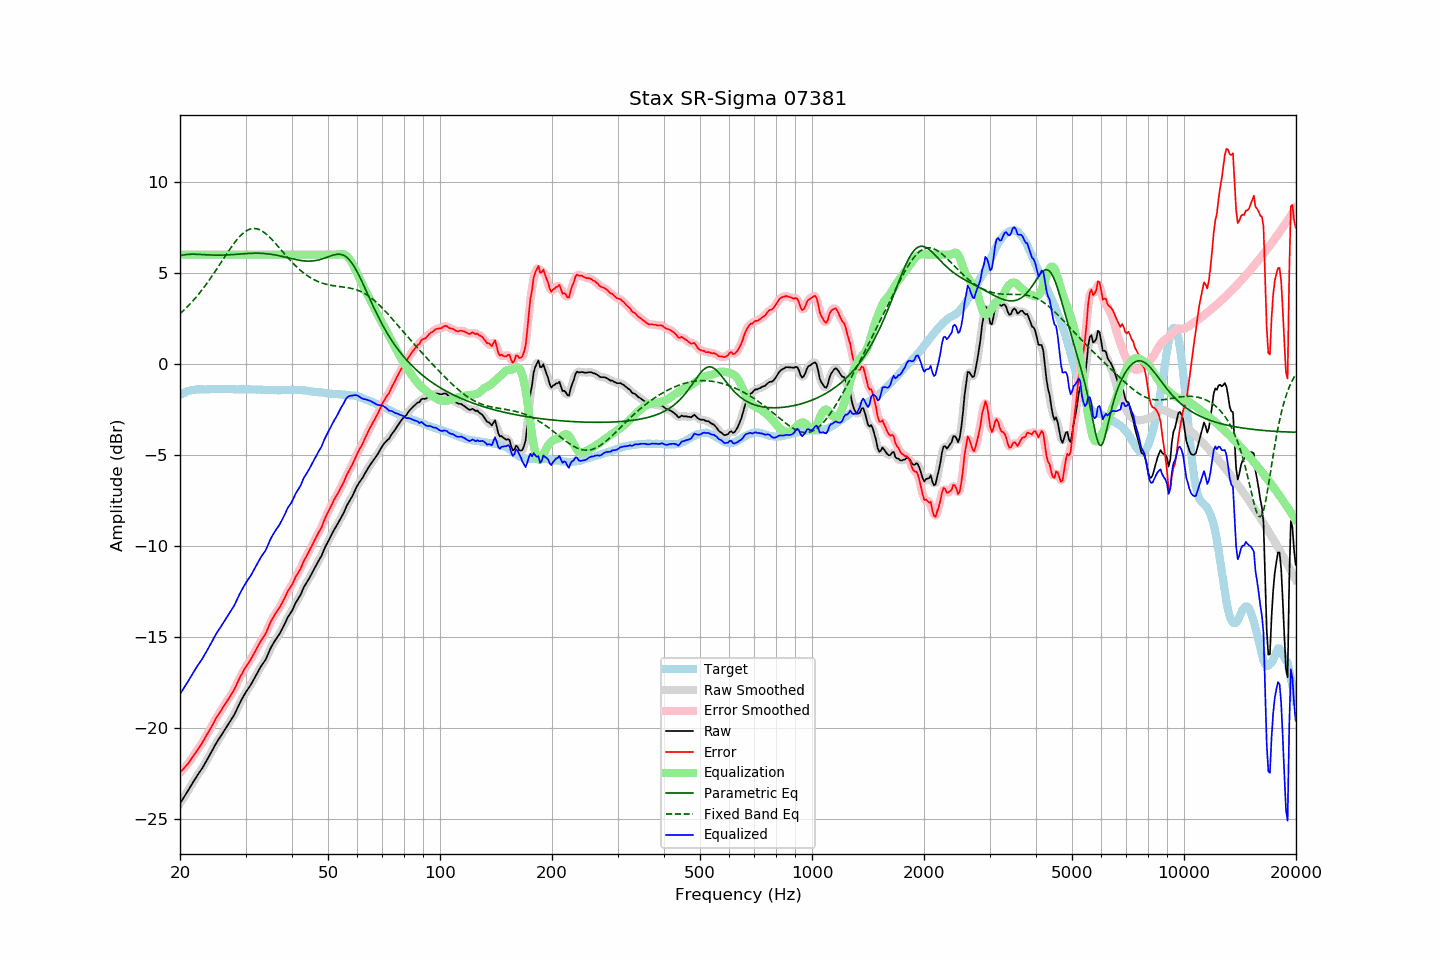

The data file committed next to this chart (first rows):
frequency, raw, error, smoothed, error_smoothed, equalization, parametric_eq, fixed_band_eq, equalized_raw, equalized_smoothed, target
20.00, -24.13, -22.43, -24.13, -22.42, 6.00, 5.94, 2.75, -18.13, -18.13, -1.70
20.20, -23.99, -22.34, -23.99, -22.34, 6.00, 5.96, 2.83, -17.99, -17.99, -1.65
20.40, -23.85, -22.24, -23.85, -22.24, 6.00, 5.98, 2.91, -17.85, -17.85, -1.60
20.61, -23.71, -22.14, -23.71, -22.14, 6.00, 6.00, 3.00, -17.71, -17.71, -1.58
20.81, -23.57, -22.04, -23.57, -22.04, 6.00, 6.01, 3.08, -17.57, -17.57, -1.52
21.02, -23.43, -21.94, -23.43, -21.93, 6.00, 6.01, 3.17, -17.43, -17.43, -1.49
21.23, -23.28, -21.81, -23.28, -21.82, 6.00, 6.02, 3.27, -17.28, -17.28, -1.47
21.44, -23.13, -21.68, -23.13, -21.69, 6.00, 6.02, 3.36, -17.13, -17.13, -1.45
21.66, -22.98, -21.56, -22.98, -21.55, 6.00, 6.02, 3.46, -16.98, -16.98, -1.43
21.87, -22.84, -21.42, -22.83, -21.42, 6.00, 6.02, 3.56, -16.84, -16.83, -1.42
22.09, -22.69, -21.29, -22.69, -21.30, 6.00, 6.02, 3.66, -16.69, -16.69, -1.40
22.31, -22.56, -21.17, -22.56, -21.17, 6.00, 6.02, 3.77, -16.56, -16.56, -1.39
22.54, -22.43, -21.04, -22.43, -21.04, 6.00, 6.01, 3.87, -16.43, -16.43, -1.39
22.76, -22.30, -20.91, -22.30, -20.91, 6.00, 6.01, 3.98, -16.30, -16.30, -1.39
22.99, -22.17, -20.77, -22.16, -20.77, 6.00, 6.00, 4.10, -16.17, -16.16, -1.40
23.22, -22.01, -20.61, -22.01, -20.62, 6.00, 6.00, 4.21, -16.01, -16.01, -1.40
23.45, -21.86, -20.46, -21.86, -20.46, 6.00, 5.99, 4.33, -15.86, -15.86, -1.40
23.69, -21.70, -20.31, -21.70, -20.31, 6.00, 5.99, 4.45, -15.70, -15.70, -1.39
23.92, -21.55, -20.16, -21.55, -20.16, 6.00, 5.98, 4.58, -15.55, -15.55, -1.39
24.16, -21.39, -20.01, -21.39, -20.01, 6.00, 5.98, 4.70, -15.39, -15.39, -1.38
24.40, -21.23, -19.86, -21.22, -19.85, 6.00, 5.98, 4.83, -15.23, -15.22, -1.37
24.65, -21.06, -19.68, -21.06, -19.68, 6.00, 5.97, 4.96, -15.06, -15.06, -1.38
24.89, -20.90, -19.52, -20.90, -19.52, 6.00, 5.97, 5.09, -14.90, -14.90, -1.38
25.14, -20.75, -19.37, -20.75, -19.37, 6.00, 5.97, 5.23, -14.75, -14.75, -1.38
25.39, -20.61, -19.23, -20.61, -19.23, 6.00, 5.97, 5.36, -14.61, -14.61, -1.37
25.65, -20.48, -19.11, -20.47, -19.10, 6.00, 5.97, 5.50, -14.48, -14.47, -1.37
25.91, -20.34, -18.96, -20.34, -18.96, 6.00, 5.97, 5.63, -14.34, -14.34, -1.38
26.16, -20.20, -18.81, -20.20, -18.82, 6.00, 5.98, 5.77, -14.20, -14.20, -1.38
26.43, -20.06, -18.68, -20.06, -18.67, 6.00, 5.98, 5.90, -14.06, -14.06, -1.38
26.69, -19.92, -18.53, -19.92, -18.54, 6.00, 5.98, 6.04, -13.92, -13.92, -1.38
26.96, -19.78, -18.41, -19.78, -18.41, 6.00, 5.99, 6.17, -13.78, -13.78, -1.38
27.23, -19.65, -18.27, -19.65, -18.27, 6.00, 5.99, 6.30, -13.65, -13.65, -1.38
27.50, -19.51, -18.13, -19.51, -18.14, 6.00, 6.00, 6.43, -13.51, -13.51, -1.38
27.77, -19.37, -17.98, -19.37, -17.98, 6.00, 6.00, 6.55, -13.37, -13.37, -1.39
28.05, -19.22, -17.83, -19.21, -17.82, 6.00, 6.01, 6.67, -13.22, -13.21, -1.39
28.33, -19.03, -17.63, -19.03, -17.63, 6.00, 6.02, 6.78, -13.03, -13.03, -1.40
28.62, -18.84, -17.44, -18.84, -17.44, 6.00, 6.03, 6.88, -12.84, -12.84, -1.40
28.90, -18.65, -17.26, -18.65, -17.26, 6.00, 6.03, 6.98, -12.65, -12.65, -1.39
29.19, -18.48, -17.08, -18.48, -17.09, 6.00, 6.04, 7.07, -12.48, -12.48, -1.40
29.48, -18.32, -16.94, -18.31, -16.92, 6.00, 6.05, 7.16, -12.32, -12.31, -1.38
29.78, -18.16, -16.77, -18.16, -16.77, 6.00, 6.05, 7.23, -12.16, -12.16, -1.39
30.08, -18.01, -16.63, -18.02, -16.63, 6.00, 6.06, 7.29, -12.01, -12.02, -1.38
30.38, -17.88, -16.49, -17.88, -16.49, 6.00, 6.06, 7.34, -11.88, -11.88, -1.40
30.68, -17.75, -16.35, -17.75, -16.35, 6.00, 6.07, 7.38, -11.75, -11.75, -1.40
30.99, -17.62, -16.22, -17.61, -16.21, 6.00, 6.07, 7.41, -11.62, -11.61, -1.40
31.30, -17.46, -16.06, -17.46, -16.06, 6.00, 6.08, 7.43, -11.46, -11.46, -1.40
31.61, -17.30, -15.90, -17.30, -15.90, 6.00, 6.08, 7.44, -11.30, -11.30, -1.40
31.93, -17.14, -15.74, -17.14, -15.74, 6.00, 6.08, 7.43, -11.14, -11.14, -1.40
32.24, -16.98, -15.56, -16.98, -15.57, 6.00, 6.08, 7.41, -10.98, -10.98, -1.41
32.57, -16.82, -15.42, -16.82, -15.41, 6.00, 6.08, 7.38, -10.82, -10.82, -1.40
32.89, -16.66, -15.25, -16.66, -15.25, 6.00, 6.08, 7.35, -10.66, -10.66, -1.41
33.22, -16.52, -15.10, -16.53, -15.11, 6.00, 6.07, 7.30, -10.52, -10.53, -1.42
33.55, -16.40, -14.98, -16.40, -14.98, 6.00, 6.07, 7.24, -10.40, -10.40, -1.42
33.89, -16.27, -14.84, -16.25, -14.83, 6.00, 6.06, 7.17, -10.27, -10.25, -1.43
34.23, -16.09, -14.67, -16.08, -14.65, 6.00, 6.05, 7.10, -10.09, -10.08, -1.42
34.57, -15.88, -14.44, -15.88, -14.45, 6.00, 6.04, 7.02, -9.88, -9.88, -1.43
34.92, -15.67, -14.24, -15.68, -14.25, 6.00, 6.03, 6.94, -9.67, -9.68, -1.44
35.27, -15.50, -14.06, -15.50, -14.06, 6.00, 6.02, 6.85, -9.50, -9.50, -1.44
35.62, -15.35, -13.91, -15.34, -13.91, 6.00, 6.00, 6.75, -9.35, -9.34, -1.44
35.97, -15.20, -13.76, -15.20, -13.76, 6.00, 5.99, 6.65, -9.20, -9.20, -1.44
... 635 more rows
